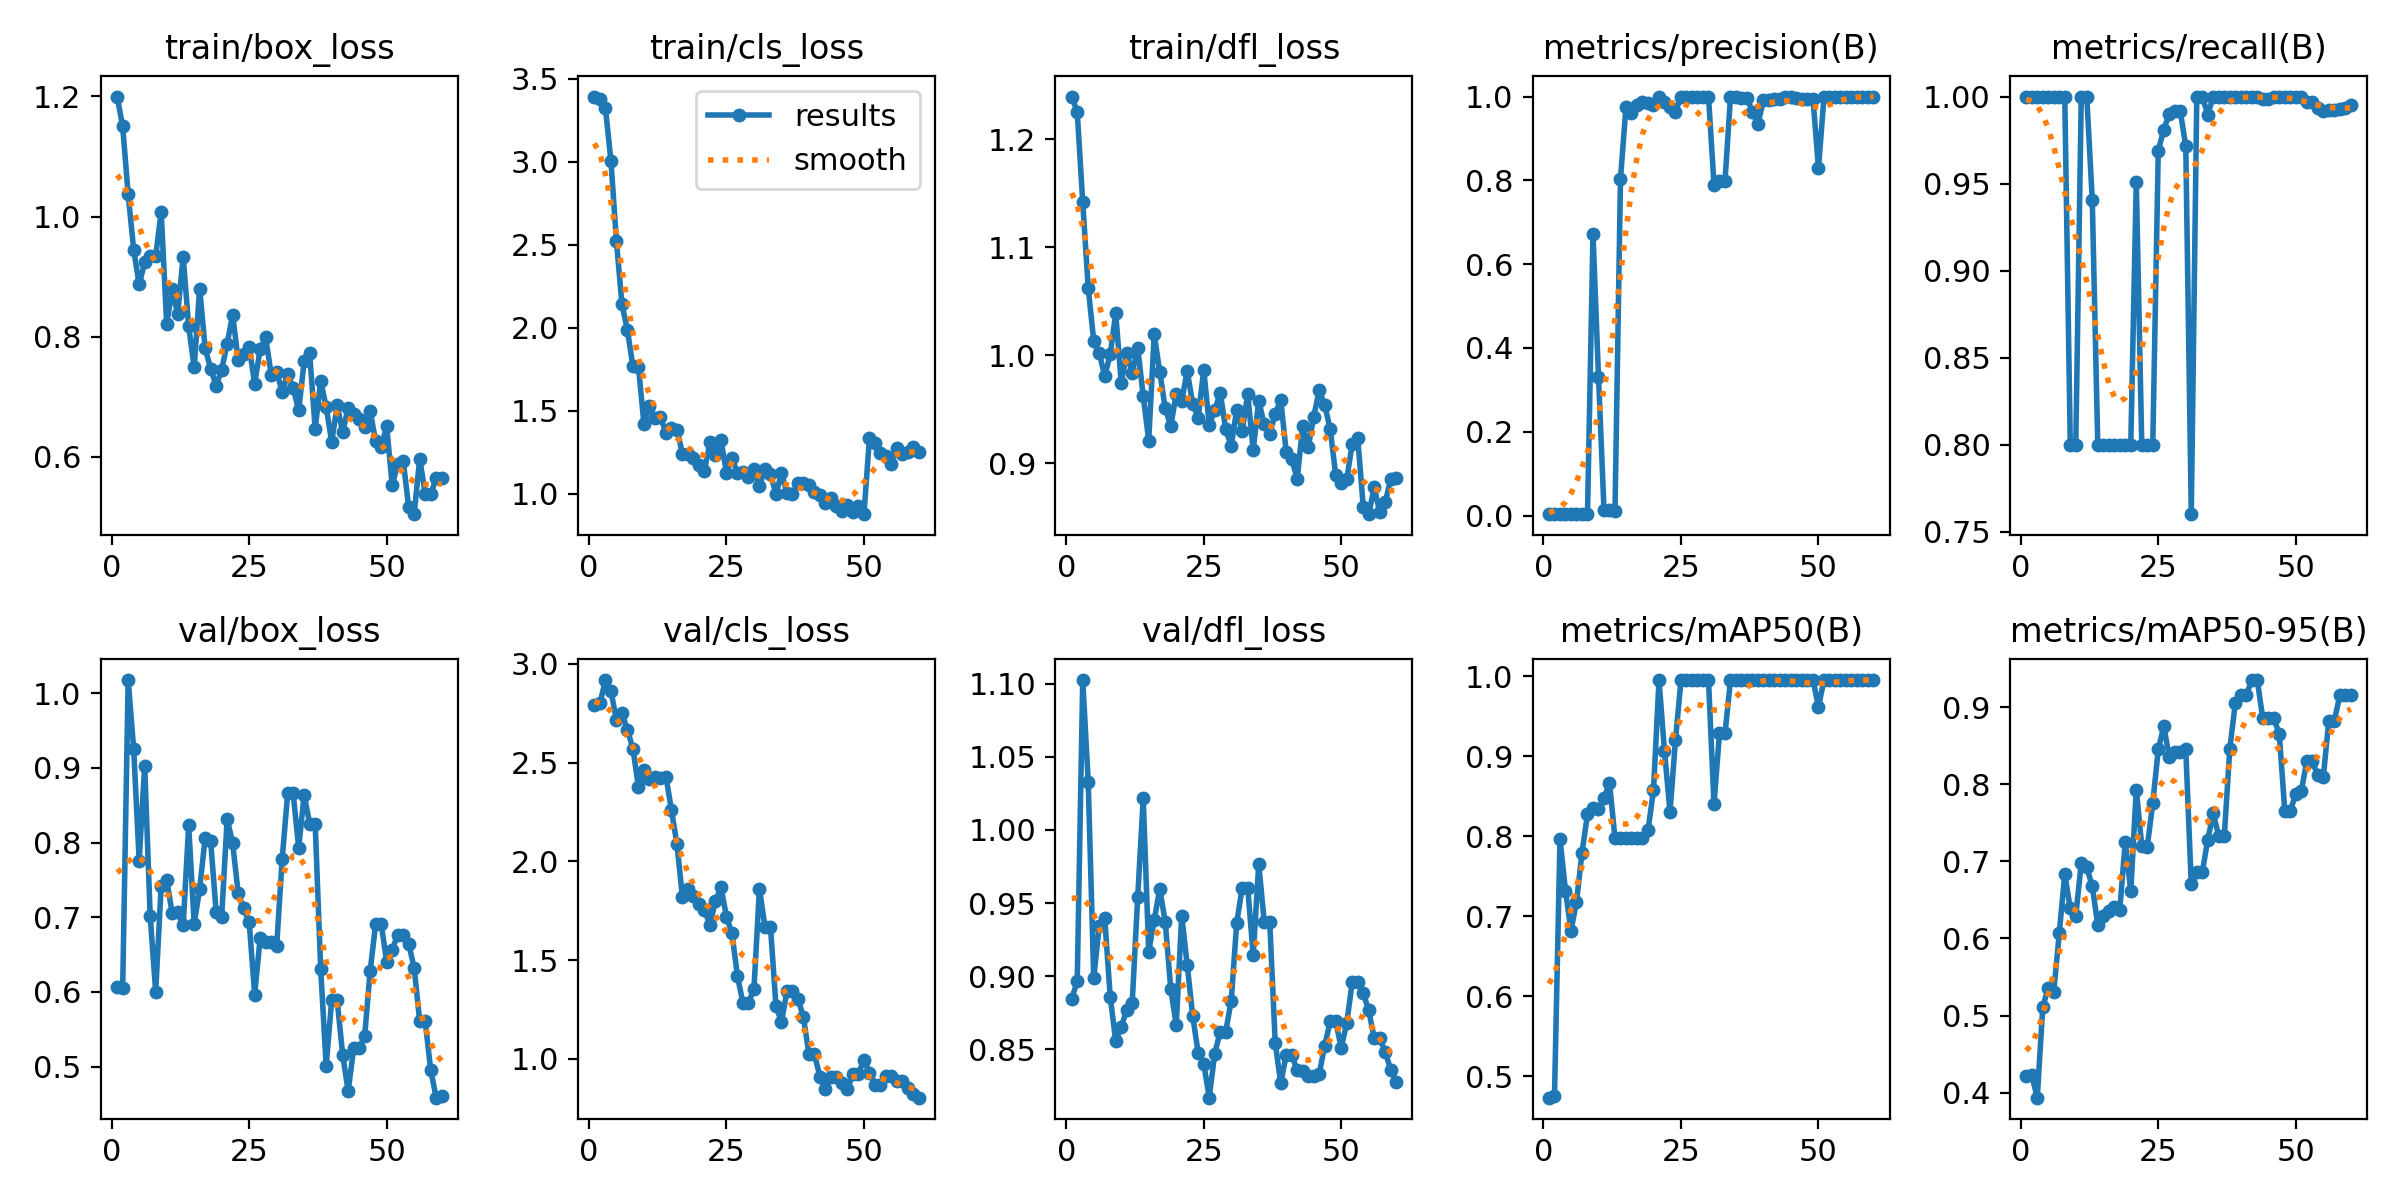

The file beside this chart, header and first rows:
epoch, time, train/box_loss, train/cls_loss, train/dfl_loss, metrics/precision(B), metrics/recall(B), metrics/mAP50(B), metrics/mAP50-95(B), val/box_loss, val/cls_loss, val/dfl_loss, lr/pg0, lr/pg1, lr/pg2
1, 3.843, 1.2, 3.393, 1.239, 0.00333, 1, 0.4735, 0.4219, 0.6061, 2.793, 0.8844, 4e-05, 4e-05, 4e-05
2, 4.997, 1.15, 3.378, 1.225, 0.00333, 1, 0.4759, 0.4224, 0.6052, 2.8, 0.8963, 9.835e-05, 9.835e-05, 9.835e-05
3, 6.627, 1.037, 3.323, 1.142, 0.00333, 1, 0.7966, 0.3935, 1.018, 2.918, 1.103, 0.0001547, 0.0001547, 0.0001547
4, 7.934, 0.945, 3.004, 1.062, 0.00333, 1, 0.7317, 0.5111, 0.9254, 2.864, 1.033, 0.0002091, 0.0002091, 0.0002091
5, 9.064, 0.8868, 2.522, 1.013, 0.00333, 1, 0.682, 0.536, 0.776, 2.715, 0.8985, 0.0002615, 0.0002615, 0.0002615
6, 10.15, 0.9236, 2.141, 1.002, 0.00333, 1, 0.7181, 0.5309, 0.9031, 2.75, 0.9343, 0.000312, 0.000312, 0.000312
7, 11.2, 0.9342, 1.985, 0.9806, 0.00333, 1, 0.7794, 0.6069, 0.7022, 2.666, 0.9398, 0.0003604, 0.0003604, 0.0003604
8, 12.27, 0.9336, 1.767, 1.001, 0.00333, 1, 0.8273, 0.6833, 0.6005, 2.57, 0.8857, 0.0004069, 0.0004069, 0.0004069
9, 13.42, 1.008, 1.766, 1.039, 0.6722, 0.8, 0.835, 0.6389, 0.7416, 2.377, 0.8555, 0.0004514, 0.0004514, 0.0004514
10, 14.37, 0.821, 1.421, 0.9745, 0.3315, 0.8, 0.8335, 0.6293, 0.7505, 2.463, 0.8653, 0.0004939, 0.0004939, 0.0004939
11, 15.41, 0.8787, 1.529, 1.002, 0.01368, 1, 0.8476, 0.6976, 0.7054, 2.418, 0.8766, 0.0005344, 0.0005344, 0.0005344
12, 16.47, 0.8376, 1.457, 0.9837, 0.01362, 1, 0.8664, 0.6922, 0.7065, 2.43, 0.8818, 0.000573, 0.000573, 0.000573
13, 17.7, 0.9334, 1.463, 1.007, 0.01159, 0.9405, 0.7975, 0.6675, 0.6891, 2.42, 0.9543, 0.0006095, 0.0006095, 0.0006095
14, 19.32, 0.8171, 1.367, 0.9623, 0.8042, 0.8, 0.7973, 0.6178, 0.8235, 2.429, 1.022, 0.0006441, 0.0006441, 0.0006441
15, 20.86, 0.7487, 1.397, 0.9211, 0.9761, 0.8, 0.7974, 0.6296, 0.6915, 2.262, 0.9166, 0.0006767, 0.0006767, 0.0006767
16, 21.88, 0.8798, 1.387, 1.019, 0.9619, 0.8, 0.7974, 0.6361, 0.7379, 2.087, 0.9382, 0.0007074, 0.0007074, 0.0007074
17, 22.99, 0.7802, 1.242, 0.985, 0.9809, 0.8, 0.7974, 0.6409, 0.8068, 1.82, 0.9596, 0.000736, 0.000736, 0.000736
18, 24, 0.7467, 1.239, 0.9511, 0.9875, 0.8, 0.7973, 0.6375, 0.8018, 1.859, 0.9373, 0.0007627, 0.0007627, 0.0007627
19, 25.05, 0.7181, 1.219, 0.9344, 0.9847, 0.8, 0.8074, 0.7254, 0.7065, 1.824, 0.8914, 0.0007874, 0.0007874, 0.0007874
20, 26.11, 0.7449, 1.175, 0.9642, 0.9797, 0.8, 0.8575, 0.6613, 0.7009, 1.783, 0.8664, 0.0008101, 0.0008101, 0.0008101
21, 27.21, 0.7884, 1.14, 0.9578, 1, 0.9507, 0.995, 0.7929, 0.8318, 1.753, 0.9413, 0.0008308, 0.0008308, 0.0008308
22, 28.35, 0.8368, 1.309, 0.9856, 0.9864, 0.8, 0.9061, 0.72, 0.7989, 1.679, 0.9075, 0.0008496, 0.0008496, 0.0008496
23, 29.46, 0.7604, 1.234, 0.9548, 0.9746, 0.8, 0.8307, 0.7191, 0.7323, 1.798, 0.8726, 0.0008663, 0.0008663, 0.0008663
24, 30.75, 0.7702, 1.325, 0.9424, 0.9623, 0.8, 0.92, 0.7755, 0.712, 1.871, 0.8471, 0.0008811, 0.0008811, 0.0008811
25, 32.3, 0.7829, 1.127, 0.9868, 1, 0.969, 0.995, 0.8451, 0.694, 1.72, 0.8401, 0.0008939, 0.0008939, 0.0008939
26, 33.7, 0.7216, 1.216, 0.9357, 1, 0.981, 0.995, 0.8751, 0.5965, 1.636, 0.8167, 0.0009047, 0.0009047, 0.0009047
27, 34.81, 0.7791, 1.124, 0.949, 1, 0.9902, 0.995, 0.8356, 0.6726, 1.42, 0.8469, 0.0009136, 0.0009136, 0.0009136
28, 35.79, 0.7987, 1.13, 0.9654, 1, 0.9916, 0.995, 0.8421, 0.6673, 1.283, 0.862, 0.0009205, 0.0009205, 0.0009205
29, 36.86, 0.7368, 1.1, 0.9315, 1, 0.9916, 0.995, 0.8421, 0.6673, 1.283, 0.862, 0.0009254, 0.0009254, 0.0009254
30, 37.94, 0.7413, 1.152, 0.9163, 1, 0.9715, 0.995, 0.8455, 0.6615, 1.355, 0.8831, 0.0009283, 0.0009283, 0.0009283
31, 39.03, 0.7085, 1.048, 0.9497, 0.7901, 0.7602, 0.84, 0.6701, 0.7778, 1.863, 0.9365, 0.0009292, 0.0009292, 0.0009292
32, 40.09, 0.7372, 1.149, 0.9304, 0.7988, 1, 0.9283, 0.6856, 0.8658, 1.67, 0.9606, 0.0009281, 0.0009281, 0.0009281
33, 41.09, 0.7148, 1.122, 0.9641, 0.7988, 1, 0.9283, 0.6856, 0.8658, 1.67, 0.9606, 0.0009251, 0.0009251, 0.0009251
34, 42.14, 0.6771, 0.9985, 0.9123, 1, 0.9897, 0.995, 0.7282, 0.7933, 1.271, 0.9141, 0.000911, 0.000911, 0.000911
35, 43.24, 0.7585, 1.123, 0.958, 1, 1, 0.995, 0.7623, 0.8636, 1.187, 0.9769, 0.000878, 0.000878, 0.000878
36, 44.82, 0.772, 1.007, 0.936, 0.9971, 1, 0.995, 0.7322, 0.8255, 1.342, 0.9371, 0.000845, 0.000845, 0.000845
37, 46.23, 0.6464, 1.001, 0.9275, 0.9971, 1, 0.995, 0.7322, 0.8255, 1.342, 0.9371, 0.000812, 0.000812, 0.000812
38, 47.28, 0.7259, 1.065, 0.9456, 0.9633, 1, 0.995, 0.8453, 0.6312, 1.305, 0.8544, 0.000779, 0.000779, 0.000779
39, 48.28, 0.6828, 1.064, 0.9588, 0.9353, 1, 0.995, 0.9051, 0.5013, 1.211, 0.8264, 0.000746, 0.000746, 0.000746
40, 49.39, 0.6246, 1.054, 0.9106, 0.9907, 1, 0.995, 0.9151, 0.589, 1.024, 0.8461, 0.000713, 0.000713, 0.000713
41, 50.42, 0.6853, 1.01, 0.9039, 0.9907, 1, 0.995, 0.9151, 0.589, 1.024, 0.8461, 0.00068, 0.00068, 0.00068
42, 51.49, 0.6408, 0.9928, 0.8858, 0.9932, 1, 0.995, 0.9351, 0.5158, 0.9097, 0.8354, 0.000647, 0.000647, 0.000647
43, 52.6, 0.6815, 0.9475, 0.9348, 0.9952, 1, 0.995, 0.9351, 0.4672, 0.846, 0.8351, 0.000614, 0.000614, 0.000614
44, 53.67, 0.6706, 0.973, 0.915, 1, 0.9987, 0.995, 0.8853, 0.5248, 0.9083, 0.8314, 0.000581, 0.000581, 0.000581
45, 54.66, 0.6631, 0.9288, 0.9432, 1, 0.9987, 0.995, 0.8853, 0.5248, 0.9083, 0.8314, 0.000548, 0.000548, 0.000548
46, 55.59, 0.6487, 0.8981, 0.9677, 0.9967, 1, 0.995, 0.8853, 0.5411, 0.8781, 0.833, 0.000515, 0.000515, 0.000515
47, 57.38, 0.6764, 0.932, 0.9541, 0.9938, 1, 0.995, 0.8651, 0.6284, 0.8466, 0.8523, 0.000482, 0.000482, 0.000482
48, 58.82, 0.6255, 0.8887, 0.9314, 0.9941, 1, 0.995, 0.7658, 0.6912, 0.9243, 0.8689, 0.000449, 0.000449, 0.000449
49, 59.79, 0.6156, 0.9246, 0.8892, 0.9941, 1, 0.995, 0.7658, 0.6912, 0.9243, 0.8689, 0.000416, 0.000416, 0.000416
50, 60.85, 0.6508, 0.8775, 0.8817, 0.8289, 1, 0.9617, 0.7868, 0.6408, 0.9969, 0.851, 0.000383, 0.000383, 0.000383
51, 63.56, 0.5528, 1.335, 0.8852, 0.9999, 1, 0.995, 0.7912, 0.6565, 0.9306, 0.8676, 0.00035, 0.00035, 0.00035
52, 64.97, 0.5874, 1.307, 0.9181, 1, 0.9967, 0.995, 0.8298, 0.6767, 0.8706, 0.8957, 0.000317, 0.000317, 0.000317
53, 65.96, 0.5935, 1.247, 0.9236, 1, 0.9967, 0.995, 0.8298, 0.6767, 0.8706, 0.8957, 0.000284, 0.000284, 0.000284
54, 66.91, 0.5161, 1.228, 0.8599, 1, 0.9934, 0.995, 0.8118, 0.6644, 0.9163, 0.8884, 0.000251, 0.000251, 0.000251
55, 67.91, 0.5042, 1.181, 0.853, 1, 0.992, 0.995, 0.8088, 0.6323, 0.9151, 0.8764, 0.000218, 0.000218, 0.000218
56, 69.11, 0.5966, 1.276, 0.8779, 1, 0.9922, 0.995, 0.8819, 0.5611, 0.8865, 0.8574, 0.000185, 0.000185, 0.000185
57, 70.64, 0.5385, 1.237, 0.8546, 1, 0.9922, 0.995, 0.8819, 0.5611, 0.8865, 0.8574, 0.000152, 0.000152, 0.000152
58, 71.91, 0.5375, 1.25, 0.8639, 1, 0.9927, 0.995, 0.9151, 0.4959, 0.8551, 0.848, 0.000119, 0.000119, 0.000119
59, 72.99, 0.564, 1.283, 0.8856, 1, 0.9934, 0.995, 0.9151, 0.4585, 0.8215, 0.8359, 8.6e-05, 8.6e-05, 8.6e-05
60, 74, 0.5638, 1.25, 0.8863, 1, 0.9951, 0.995, 0.9151, 0.4607, 0.8041, 0.8277, 5.3e-05, 5.3e-05, 5.3e-05
